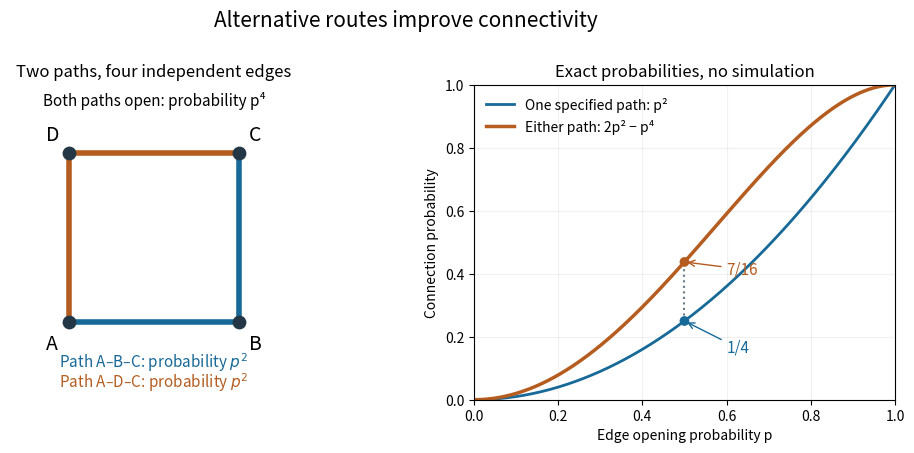

Here is the Python script that generated this plot: (Note: this script raises an exception after producing the figure.)
"""Exact connectivity of opposite corners of a four-edge square."""

from itertools import product
from pathlib import Path

import matplotlib
matplotlib.use("Agg")
import matplotlib.pyplot as plt
import numpy as np


def main():
    edges = [(0, 1), (1, 2), (0, 3), (3, 2)]
    connected_counts = np.zeros(5, dtype=int)
    for states in product([False, True], repeat=4):
        reached = {0}
        for _ in range(4):
            for (a, b), opened in zip(edges, states):
                if opened and (a in reached or b in reached):
                    reached.update([a, b])
        if 2 in reached:
            connected_counts[sum(states)] += 1
    assert connected_counts.tolist() == [0, 0, 2, 4, 1]
    p = np.linspace(0, 1, 401)
    enumerated = sum(connected_counts[k] * p**k * (1-p)**(4-k)
                     for k in range(5))
    assert np.allclose(enumerated, 2*p*p-p**4)
    assert sum(connected_counts) == 7
    fig, axes = plt.subplots(1, 2, figsize=(10.4, 4.7), dpi=120)
    blue, orange = "#176997", "#b55d20"
    ax = axes[0]
    coordinates = np.array([[0, 0], [1, 0], [1, 1], [0, 1]])
    for indexes, color in [([0, 1, 2], blue), ([0, 3, 2], orange)]:
        points = coordinates[indexes]
        ax.plot(points[:, 0], points[:, 1], color=color, lw=4)
    ax.scatter(coordinates[:, 0], coordinates[:, 1], s=80, color="#243746", zorder=3)
    for name, (x, y), (dx, dy) in zip("ABCD", coordinates,
                                    [(-.1, -.13), (.1, -.13), (.1, .1), (-.1, .1)]):
        ax.text(x+dx, y+dy, name, ha="center", va="center", fontsize=14)
    ax.text(.5, -.27, r"Path A–B–C: probability $p^2$", color=blue,
            ha="center", fontsize=11)
    ax.text(.5, -.39, r"Path A–D–C: probability $p^2$", color=orange,
            ha="center", fontsize=11)
    ax.text(.5, 1.28, "Both paths open: probability p⁴", ha="center", fontsize=11)
    ax.set_xlim(-.35, 1.35)
    ax.set_ylim(-.46, 1.40)
    ax.set_aspect("equal")
    ax.axis("off")
    ax.set_title("Two paths, four independent edges", fontsize=12)
    ax = axes[1]
    ax.plot(p, p**2, color=blue, lw=2, label="One specified path: p²")
    ax.plot(p, enumerated, color=orange, lw=2.5, label="Either path: 2p² − p⁴")
    ax.scatter([.5, .5], [.25, 7/16], color=[blue, orange], zorder=4)
    ax.vlines(.5, .25, 7/16, color="#687a87", ls=":")
    ax.annotate("7/16", (.5, 7/16), xytext=(.60, .40), fontsize=11,
                color=orange, arrowprops={"arrowstyle": "->", "color": orange})
    ax.annotate("1/4", (.5, .25), xytext=(.60, .15), fontsize=11,
                color=blue, arrowprops={"arrowstyle": "->", "color": blue})
    ax.set(xlim=(0, 1), ylim=(0, 1), xlabel="Edge opening probability p",
           ylabel="Connection probability")
    ax.set_title("Exact probabilities, no simulation", fontsize=12)
    ax.legend(loc="upper left", fontsize=10, frameon=False)
    ax.grid(alpha=.17)
    fig.suptitle("Alternative routes improve connectivity", fontsize=15)
    fig.subplots_adjust(left=.055, right=.97, bottom=.15, top=.82, wspace=.26)
    fig.savefig(Path.cwd() / Path(__file__).with_suffix(".png").name, facecolor="white")
    plt.close(fig)


if __name__ == "__main__":
    main()
